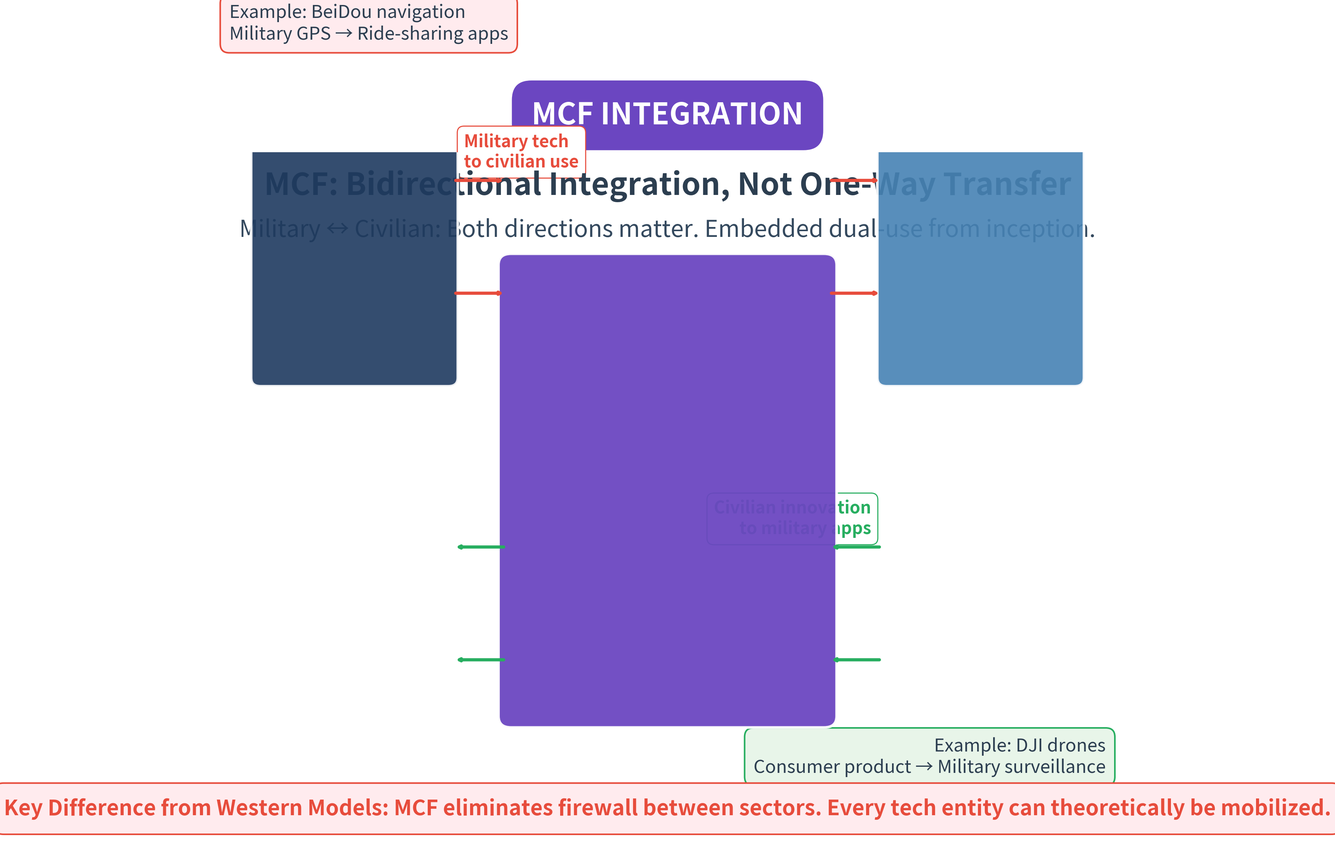

This chart was generated by the following Python code:
#!/usr/bin/env python3
"""
MCF Bidirectional Flow Diagram
Slide 4: Shows military ↔ civilian integration, NOT just military getting civilian tech
"""

import matplotlib.pyplot as plt
import matplotlib.patches as mpatches
from pathlib import Path
import numpy as np


def create_bidirectional_flow(output_dir="visualizations/presentation"):
    """
    Create bidirectional flow diagram showing MCF as two-way integration
    """
    output_path = Path(output_dir)
    output_path.mkdir(parents=True, exist_ok=True)

    # Create figure
    fig, ax = plt.subplots(figsize=(36, 24), facecolor='white')

    # Define positions
    military_x = -10
    civilian_x = 10
    center_x = 0
    top_y = 8
    bottom_y = -2

    # MILITARY SIDE (Left)
    # Military box
    military_box = mpatches.FancyBboxPatch(
        (military_x - 3, top_y - 1), 6, 10,
        boxstyle="round,pad=0.3",
        facecolor='#1e3a5f',
        edgecolor='white',
        linewidth=5,
        alpha=0.9,
        zorder=5
    )
    ax.add_patch(military_box)

    # Military label
    ax.text(military_x, top_y + 8, 'MILITARY',
           fontsize=60, fontweight='bold', ha='center', color='white')

    # Military examples
    military_examples = [
        'PLA Equipment Dept',
        'Defense R&D',
        'Military Hospitals',
        'Weapons Programs',
        'Naval Shipyards',
        'Aerospace Programs'
    ]

    y_pos = top_y + 5.5
    for example in military_examples:
        ax.text(military_x, y_pos, example,
               fontsize=36, ha='center', color='white', fontweight='semibold')
        y_pos -= 1.3

    # CIVILIAN SIDE (Right)
    # Civilian box
    civilian_box = mpatches.FancyBboxPatch(
        (civilian_x - 3, top_y - 1), 6, 10,
        boxstyle="round,pad=0.3",
        facecolor='#4682b4',
        edgecolor='white',
        linewidth=5,
        alpha=0.9,
        zorder=5
    )
    ax.add_patch(civilian_box)

    # Civilian label
    ax.text(civilian_x, top_y + 8, 'CIVILIAN',
           fontsize=60, fontweight='bold', ha='center', color='white')

    # Civilian examples
    civilian_examples = [
        'Universities',
        'Tech Companies',
        'Research Institutes',
        'Commercial Industry',
        'Transportation',
        'Communications'
    ]

    y_pos = top_y + 5.5
    for example in civilian_examples:
        ax.text(civilian_x, y_pos, example,
               fontsize=36, ha='center', color='white', fontweight='semibold')
        y_pos -= 1.3

    # CENTER: MCF INTEGRATION LAYER
    # Integration box
    integration_box = mpatches.FancyBboxPatch(
        (center_x - 5, bottom_y - 3), 10, 16,
        boxstyle="round,pad=0.4",
        facecolor='#6b46c1',
        edgecolor='white',
        linewidth=5,
        alpha=0.95,
        zorder=4
    )
    ax.add_patch(integration_box)

    # MCF label
    ax.text(center_x, top_y + 8, 'MCF INTEGRATION',
           fontsize=56, fontweight='bold', ha='center', color='white',
           bbox=dict(boxstyle='round,pad=0.7', facecolor='#6b46c1',
                    edgecolor='white', linewidth=4))

    # Six domains in center
    ax.text(center_x, top_y + 4.5, 'Six Integration Domains:',
           fontsize=42, fontweight='bold', ha='center', color='white')

    domains = [
        '1. Infrastructure',
        '2. Industry',
        '3. Science & Technology',
        '4. Education',
        '5. Social Services',
        '6. Maritime & Space'
    ]

    y_pos = top_y + 2.5
    for domain in domains:
        ax.text(center_x, y_pos, domain,
               fontsize=38, ha='center', color='white', fontweight='semibold')
        y_pos -= 1.5

    # BIDIRECTIONAL ARROWS
    arrow_y_positions = [top_y + 6, top_y + 2, bottom_y + 3, bottom_y - 1]

    # Military to Civilian (through integration)
    for y in arrow_y_positions[:2]:
        # Military to Integration
        arrow_props_mil = dict(arrowstyle='->', lw=6, color='#E74C3C')
        ax.annotate('', xy=(center_x - 5.2, y),
                   xytext=(military_x + 3.2, y),
                   arrowprops=arrow_props_mil, zorder=6)

        # Integration to Civilian
        ax.annotate('', xy=(civilian_x - 3.2, y),
                   xytext=(center_x + 5.2, y),
                   arrowprops=arrow_props_mil, zorder=6)

    # Civilian to Military (through integration)
    for y in arrow_y_positions[2:]:
        # Civilian to Integration
        arrow_props_civ = dict(arrowstyle='->', lw=6, color='#27AE60')
        ax.annotate('', xy=(center_x + 5.2, y),
                   xytext=(civilian_x - 3.2, y),
                   arrowprops=arrow_props_civ, zorder=6)

        # Integration to Military
        ax.annotate('', xy=(military_x + 3.2, y),
                   xytext=(center_x - 5.2, y),
                   arrowprops=arrow_props_civ, zorder=6)

    # Arrow labels
    ax.text(military_x + 3.5, top_y + 7,
           'Military tech\nto civilian use',
           fontsize=32, ha='left', va='center', color='#E74C3C',
           fontweight='bold',
           bbox=dict(boxstyle='round,pad=0.4', facecolor='white',
                    edgecolor='#E74C3C', linewidth=2))

    ax.text(civilian_x - 3.5, bottom_y + 4,
           'Civilian innovation\nto military apps',
           fontsize=32, ha='right', va='center', color='#27AE60',
           fontweight='bold',
           bbox=dict(boxstyle='round,pad=0.4', facecolor='white',
                    edgecolor='#27AE60', linewidth=2))

    # Examples of flows
    # Military to Civilian example (top)
    ax.text(-14, top_y + 11,
           'Example: BeiDou navigation\nMilitary GPS → Ride-sharing apps',
           fontsize=34, ha='left', color='#2C3E50',
           bbox=dict(boxstyle='round,pad=0.5', facecolor='#FFEBEE',
                    edgecolor='#E74C3C', linewidth=3))

    # Civilian to Military example (bottom)
    ax.text(14, bottom_y - 5,
           'Example: DJI drones\nConsumer product → Military surveillance',
           fontsize=34, ha='right', color='#2C3E50',
           bbox=dict(boxstyle='round,pad=0.5', facecolor='#E8F5E9',
                    edgecolor='#27AE60', linewidth=3))

    # Title
    ax.text(center_x, 13.5, 'MCF: Bidirectional Integration, Not One-Way Transfer',
           fontsize=58, fontweight='bold', ha='center', color='#2C3E50')

    # Subtitle
    ax.text(center_x, 12,
           'Military ↔ Civilian: Both directions matter. Embedded dual-use from inception.',
           fontsize=44, ha='center', color='#34495E', style='italic')

    # Bottom note
    ax.text(center_x, -8.5,
           'Key Difference from Western Models: MCF eliminates firewall between sectors. Every tech entity can theoretically be mobilized.',
           fontsize=40, ha='center', color='#E74C3C', fontweight='bold',
           bbox=dict(boxstyle='round,pad=0.7', facecolor='#FFEBEE',
                    edgecolor='#E74C3C', linewidth=3))

    # Styling
    ax.set_xlim(-17, 17)
    ax.set_ylim(-10, 15)
    ax.axis('off')

    # Save
    png_path = output_path / "slide4_bidirectional_flow.png"
    svg_path = output_path / "slide4_bidirectional_flow.svg"

    plt.savefig(png_path, dpi=300, bbox_inches='tight', facecolor='white')
    print(f"[SAVED] PNG: {png_path}")

    plt.savefig(svg_path, format='svg', bbox_inches='tight', facecolor='white')
    print(f"[SAVED] SVG: {svg_path}")

    plt.close()

    return str(png_path)


if __name__ == "__main__":
    print("="*80)
    print("MCF BIDIRECTIONAL FLOW DIAGRAM - SLIDE 4")
    print("="*80)
    print("\nCreating bidirectional flow showing two-way integration...\n")

    create_bidirectional_flow()

    print("\n" + "="*80)
    print("COMPLETE: Bidirectional flow diagram ready")
    print("="*80)
    print("\nFeatures:")
    print("  + Military and Civilian boxes")
    print("  + MCF integration layer (6 domains)")
    print("  + Bidirectional arrows (both directions)")
    print("  + Real examples (BeiDou, DJI)")
    print("  + 32-60pt fonts throughout")
